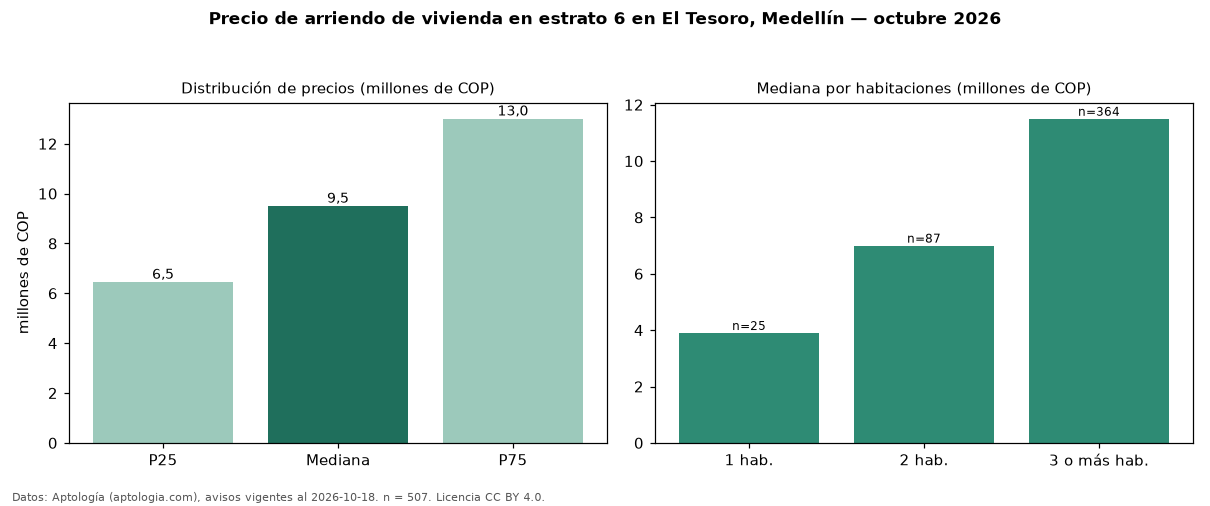

Source data for this figure (header and first rows):
seccion, metrica, valor, moneda, n
precio, p25, 6450000, COP, 507
precio, mediana, 9500000, COP, 507
precio, p75, 13000000, COP, 507
precio, minimo, 2150000, COP, 507
precio, maximo, 26000000, COP, 507
m2, mediana_precio_m2, 52805, COP, 500
m2, area_mediana_m2, 172.0, m2, 500
admin, mediana_admin_mes, 1229950, COP, 29
banos, mediana_banos, 4.0, , 
parqueadero, pct_con_parqueadero, 97.4, %, 502
estrato, estrato_mas_frecuente, 6, , 507
habitaciones, 1, 3900000, COP, 25
habitaciones, 2, 7000000, COP, 87
habitaciones, 3+, 11500000, COP, 364
fuente, fecha_datos, 2026-10-18, , 
fuente, atribucion, https://www.aptologia.com/arriendo/medel…, , 
fuente, licencia, CC BY 4.0, , 
